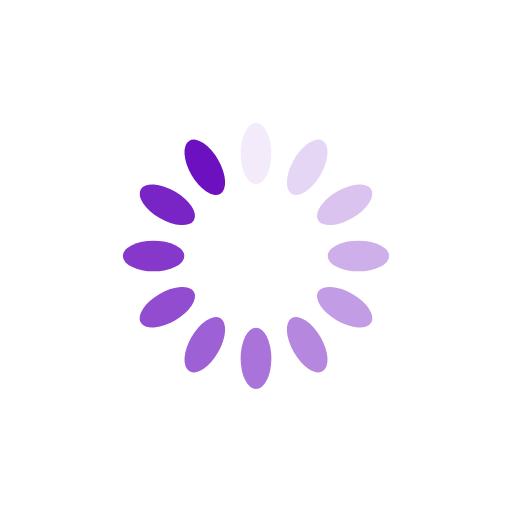
t = 0.00 s
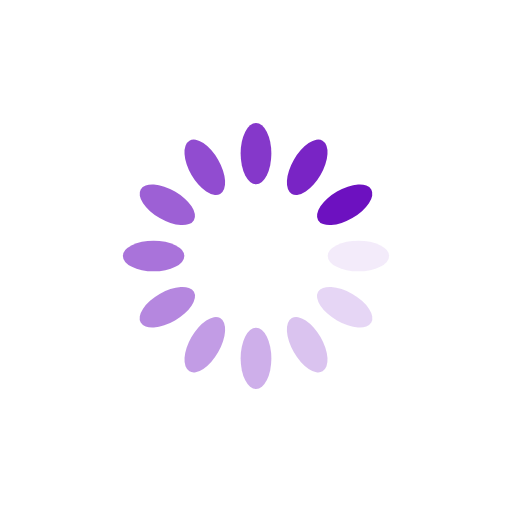
t = 0.25 s
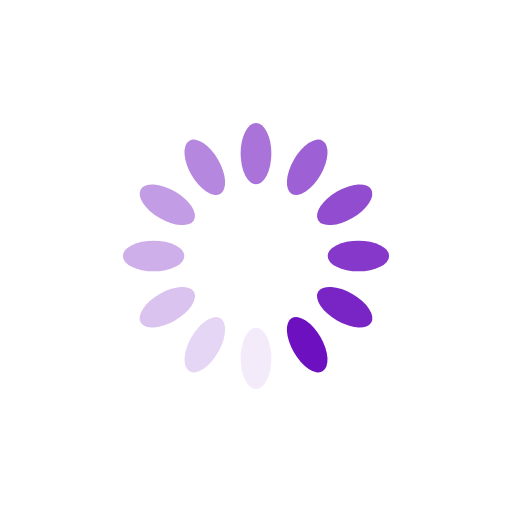
t = 0.50 s
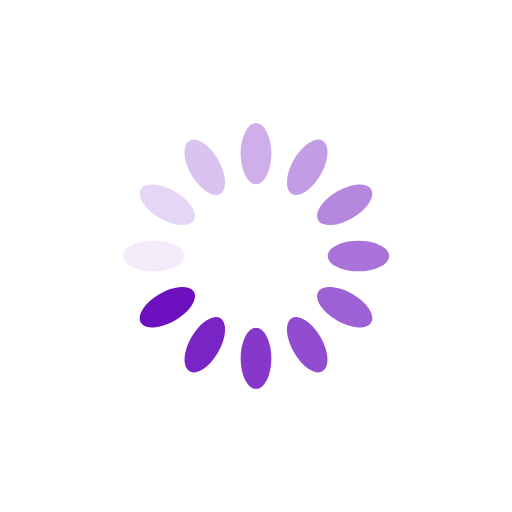
t = 0.75 s

The animated SVG that drew these frames (rendered in a browser with its animation timeline set to each time). Animation: 12 SMIL elements (animate=12); one cycle of 1.00 s, repeats indefinitely.

<?xml version="1.0" encoding="utf-8"?>
<svg xmlns="http://www.w3.org/2000/svg" xmlns:xlink="http://www.w3.org/1999/xlink" style="margin: auto;  display: block; shape-rendering: auto;" width="200px" height="200px" viewBox="0 0 100 100" preserveAspectRatio="xMidYMid">
<g transform="rotate(0 50 50)">
  <rect x="47" y="24" rx="3" ry="6" width="6" height="12" fill="#6d11c0">
    <animate attributeName="opacity" values="1;0" keyTimes="0;1" dur="1s" begin="-0.9166666666666666s" repeatCount="indefinite"></animate>
  </rect>
</g><g transform="rotate(30 50 50)">
  <rect x="47" y="24" rx="3" ry="6" width="6" height="12" fill="#6d11c0">
    <animate attributeName="opacity" values="1;0" keyTimes="0;1" dur="1s" begin="-0.8333333333333334s" repeatCount="indefinite"></animate>
  </rect>
</g><g transform="rotate(60 50 50)">
  <rect x="47" y="24" rx="3" ry="6" width="6" height="12" fill="#6d11c0">
    <animate attributeName="opacity" values="1;0" keyTimes="0;1" dur="1s" begin="-0.75s" repeatCount="indefinite"></animate>
  </rect>
</g><g transform="rotate(90 50 50)">
  <rect x="47" y="24" rx="3" ry="6" width="6" height="12" fill="#6d11c0">
    <animate attributeName="opacity" values="1;0" keyTimes="0;1" dur="1s" begin="-0.6666666666666666s" repeatCount="indefinite"></animate>
  </rect>
</g><g transform="rotate(120 50 50)">
  <rect x="47" y="24" rx="3" ry="6" width="6" height="12" fill="#6d11c0">
    <animate attributeName="opacity" values="1;0" keyTimes="0;1" dur="1s" begin="-0.5833333333333334s" repeatCount="indefinite"></animate>
  </rect>
</g><g transform="rotate(150 50 50)">
  <rect x="47" y="24" rx="3" ry="6" width="6" height="12" fill="#6d11c0">
    <animate attributeName="opacity" values="1;0" keyTimes="0;1" dur="1s" begin="-0.5s" repeatCount="indefinite"></animate>
  </rect>
</g><g transform="rotate(180 50 50)">
  <rect x="47" y="24" rx="3" ry="6" width="6" height="12" fill="#6d11c0">
    <animate attributeName="opacity" values="1;0" keyTimes="0;1" dur="1s" begin="-0.4166666666666667s" repeatCount="indefinite"></animate>
  </rect>
</g><g transform="rotate(210 50 50)">
  <rect x="47" y="24" rx="3" ry="6" width="6" height="12" fill="#6d11c0">
    <animate attributeName="opacity" values="1;0" keyTimes="0;1" dur="1s" begin="-0.3333333333333333s" repeatCount="indefinite"></animate>
  </rect>
</g><g transform="rotate(240 50 50)">
  <rect x="47" y="24" rx="3" ry="6" width="6" height="12" fill="#6d11c0">
    <animate attributeName="opacity" values="1;0" keyTimes="0;1" dur="1s" begin="-0.25s" repeatCount="indefinite"></animate>
  </rect>
</g><g transform="rotate(270 50 50)">
  <rect x="47" y="24" rx="3" ry="6" width="6" height="12" fill="#6d11c0">
    <animate attributeName="opacity" values="1;0" keyTimes="0;1" dur="1s" begin="-0.16666666666666666s" repeatCount="indefinite"></animate>
  </rect>
</g><g transform="rotate(300 50 50)">
  <rect x="47" y="24" rx="3" ry="6" width="6" height="12" fill="#6d11c0">
    <animate attributeName="opacity" values="1;0" keyTimes="0;1" dur="1s" begin="-0.08333333333333333s" repeatCount="indefinite"></animate>
  </rect>
</g><g transform="rotate(330 50 50)">
  <rect x="47" y="24" rx="3" ry="6" width="6" height="12" fill="#6d11c0">
    <animate attributeName="opacity" values="1;0" keyTimes="0;1" dur="1s" begin="0s" repeatCount="indefinite"></animate>
  </rect>
</g>
<!-- [ldio] generated by https://loading.io/ --></svg>
